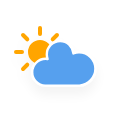
t = 0.00 s
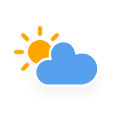
t = 1.13 s
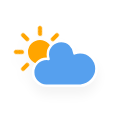
t = 3.38 s
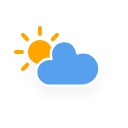
t = 4.50 s
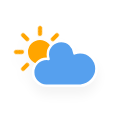
t = 5.63 s
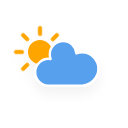
t = 7.88 s

The animated SVG that drew these frames (rendered in a browser with its animation timeline set to each time). Animation: 3 CSS @keyframes rules; one cycle of 9.00 s, repeats indefinitely.

<?xml version="1.0" encoding="utf-8"?>
<!-- (c) ammap.com | SVG weather icons -->
<svg
    version="1.1"
    xmlns="http://www.w3.org/2000/svg"
    xmlns:xlink="http://www.w3.org/1999/xlink"
    width="128"
    height="128"
    viewbox="0 0 64 64">
    <defs>
        <filter id="blur" width="200%" height="200%">
            <feGaussianBlur in="SourceAlpha" stdDeviation="3"/>
            <feOffset dx="0" dy="4" result="offsetblur"/>
            <feComponentTransfer>
                <feFuncA type="linear" slope="0.05"/>
            </feComponentTransfer>
            <feMerge> 
                <feMergeNode/>
                <feMergeNode in="SourceGraphic"/> 
            </feMerge>
        </filter>
        <style type="text/css">
/*
** CLOUDS
*/
@keyframes am-weather-cloud-2 {
  0% {
    -webkit-transform: translate(0px,0px);
       -moz-transform: translate(0px,0px);
        -ms-transform: translate(0px,0px);
            transform: translate(0px,0px);
  }

  50% {
    -webkit-transform: translate(2px,0px);
       -moz-transform: translate(2px,0px);
        -ms-transform: translate(2px,0px);
            transform: translate(2px,0px);
  }

  100% {
    -webkit-transform: translate(0px,0px);
       -moz-transform: translate(0px,0px);
        -ms-transform: translate(0px,0px);
            transform: translate(0px,0px);
  }
}

.am-weather-cloud-2 {
  -webkit-animation-name: am-weather-cloud-2;
     -moz-animation-name: am-weather-cloud-2;
          animation-name: am-weather-cloud-2;
  -webkit-animation-duration: 3s;
     -moz-animation-duration: 3s;
          animation-duration: 3s;
  -webkit-animation-timing-function: linear;
     -moz-animation-timing-function: linear;
          animation-timing-function: linear;
  -webkit-animation-iteration-count: infinite;
     -moz-animation-iteration-count: infinite;
          animation-iteration-count: infinite;
}

/*
** SUN
*/
@keyframes am-weather-sun {
  0% {
    -webkit-transform: rotate(0deg);
       -moz-transform: rotate(0deg);
        -ms-transform: rotate(0deg);
            transform: rotate(0deg);
  }

  100% {
    -webkit-transform: rotate(360deg);
       -moz-transform: rotate(360deg);
        -ms-transform: rotate(360deg);
            transform: rotate(360deg);
  }
}

.am-weather-sun {
  -webkit-animation-name: am-weather-sun;
     -moz-animation-name: am-weather-sun;
      -ms-animation-name: am-weather-sun;
          animation-name: am-weather-sun;
  -webkit-animation-duration: 9s;
     -moz-animation-duration: 9s;
      -ms-animation-duration: 9s;
          animation-duration: 9s;
  -webkit-animation-timing-function: linear;
     -moz-animation-timing-function: linear;
      -ms-animation-timing-function: linear;
          animation-timing-function: linear;
  -webkit-animation-iteration-count: infinite;
     -moz-animation-iteration-count: infinite;
      -ms-animation-iteration-count: infinite;
          animation-iteration-count: infinite;
}

@keyframes am-weather-sun-shiny {
  0% {
    stroke-dasharray: 3px 10px;
    stroke-dashoffset: 0px;
  }

  50% {
    stroke-dasharray: 0.1px 10px;
    stroke-dashoffset: -1px;
  }

  100% {
    stroke-dasharray: 3px 10px;
    stroke-dashoffset: 0px;
  }
}

.am-weather-sun-shiny line {
  -webkit-animation-name: am-weather-sun-shiny;
     -moz-animation-name: am-weather-sun-shiny;
      -ms-animation-name: am-weather-sun-shiny;
          animation-name: am-weather-sun-shiny;
  -webkit-animation-duration: 2s;
     -moz-animation-duration: 2s;
      -ms-animation-duration: 2s;
          animation-duration: 2s;
  -webkit-animation-timing-function: linear;
     -moz-animation-timing-function: linear;
      -ms-animation-timing-function: linear;
          animation-timing-function: linear;
  -webkit-animation-iteration-count: infinite;
     -moz-animation-iteration-count: infinite;
      -ms-animation-iteration-count: infinite;
          animation-iteration-count: infinite;
}
</style>
    </defs>
    <g filter="url(#blur)" id="cloudy-day-3">
        <g transform="translate(20,10)">
            <g transform="translate(0,16)">
                <g class="am-weather-sun">
                    <g>
                        <line fill="none" stroke="orange" stroke-linecap="round" stroke-width="2" transform="translate(0,9)" x1="0" x2="0" y1="0" y2="3"/>
                    </g>
                    <g transform="rotate(45)">
                        <line fill="none" stroke="orange" stroke-linecap="round" stroke-width="2" transform="translate(0,9)" x1="0" x2="0" y1="0" y2="3"/>
                    </g>
                    <g transform="rotate(90)">
                        <line fill="none" stroke="orange" stroke-linecap="round" stroke-width="2" transform="translate(0,9)" x1="0" x2="0" y1="0" y2="3"/>
                    </g>
                    <g transform="rotate(135)">
                        <line fill="none" stroke="orange" stroke-linecap="round" stroke-width="2" transform="translate(0,9)" x1="0" x2="0" y1="0" y2="3"/>
                    </g>
                    <g transform="rotate(180)">
                        <line fill="none" stroke="orange" stroke-linecap="round" stroke-width="2" transform="translate(0,9)" x1="0" x2="0" y1="0" y2="3"/>
                    </g>
                    <g transform="rotate(225)">
                        <line fill="none" stroke="orange" stroke-linecap="round" stroke-width="2" transform="translate(0,9)" x1="0" x2="0" y1="0" y2="3"/>
                    </g>
                    <g transform="rotate(270)">
                        <line fill="none" stroke="orange" stroke-linecap="round" stroke-width="2" transform="translate(0,9)" x1="0" x2="0" y1="0" y2="3"/>
                    </g>
                    <g transform="rotate(315)">
                        <line fill="none" stroke="orange" stroke-linecap="round" stroke-width="2" transform="translate(0,9)" x1="0" x2="0" y1="0" y2="3"/>
                    </g>
                </g>
                <circle cx="0" cy="0" fill="orange" r="5" stroke="orange" stroke-width="2"/>
            </g>
            <g class="am-weather-cloud-2">
                <path d="M47.7,35.4c0-4.6-3.7-8.2-8.2-8.2c-1,0-1.9,0.2-2.8,0.5c-0.3-3.4-3.1-6.2-6.6-6.2c-3.7,0-6.7,3-6.7,6.7c0,0.8,0.2,1.6,0.4,2.3    c-0.3-0.1-0.7-0.1-1-0.1c-3.7,0-6.7,3-6.7,6.7c0,3.6,2.9,6.6,6.5,6.7l17.2,0C44.2,43.3,47.7,39.8,47.7,35.4z" fill="#57A0EE" stroke="white" stroke-linejoin="round" stroke-width="1.2" transform="translate(-20,-11)"/>
            </g>
        </g>
    </g>
</svg>